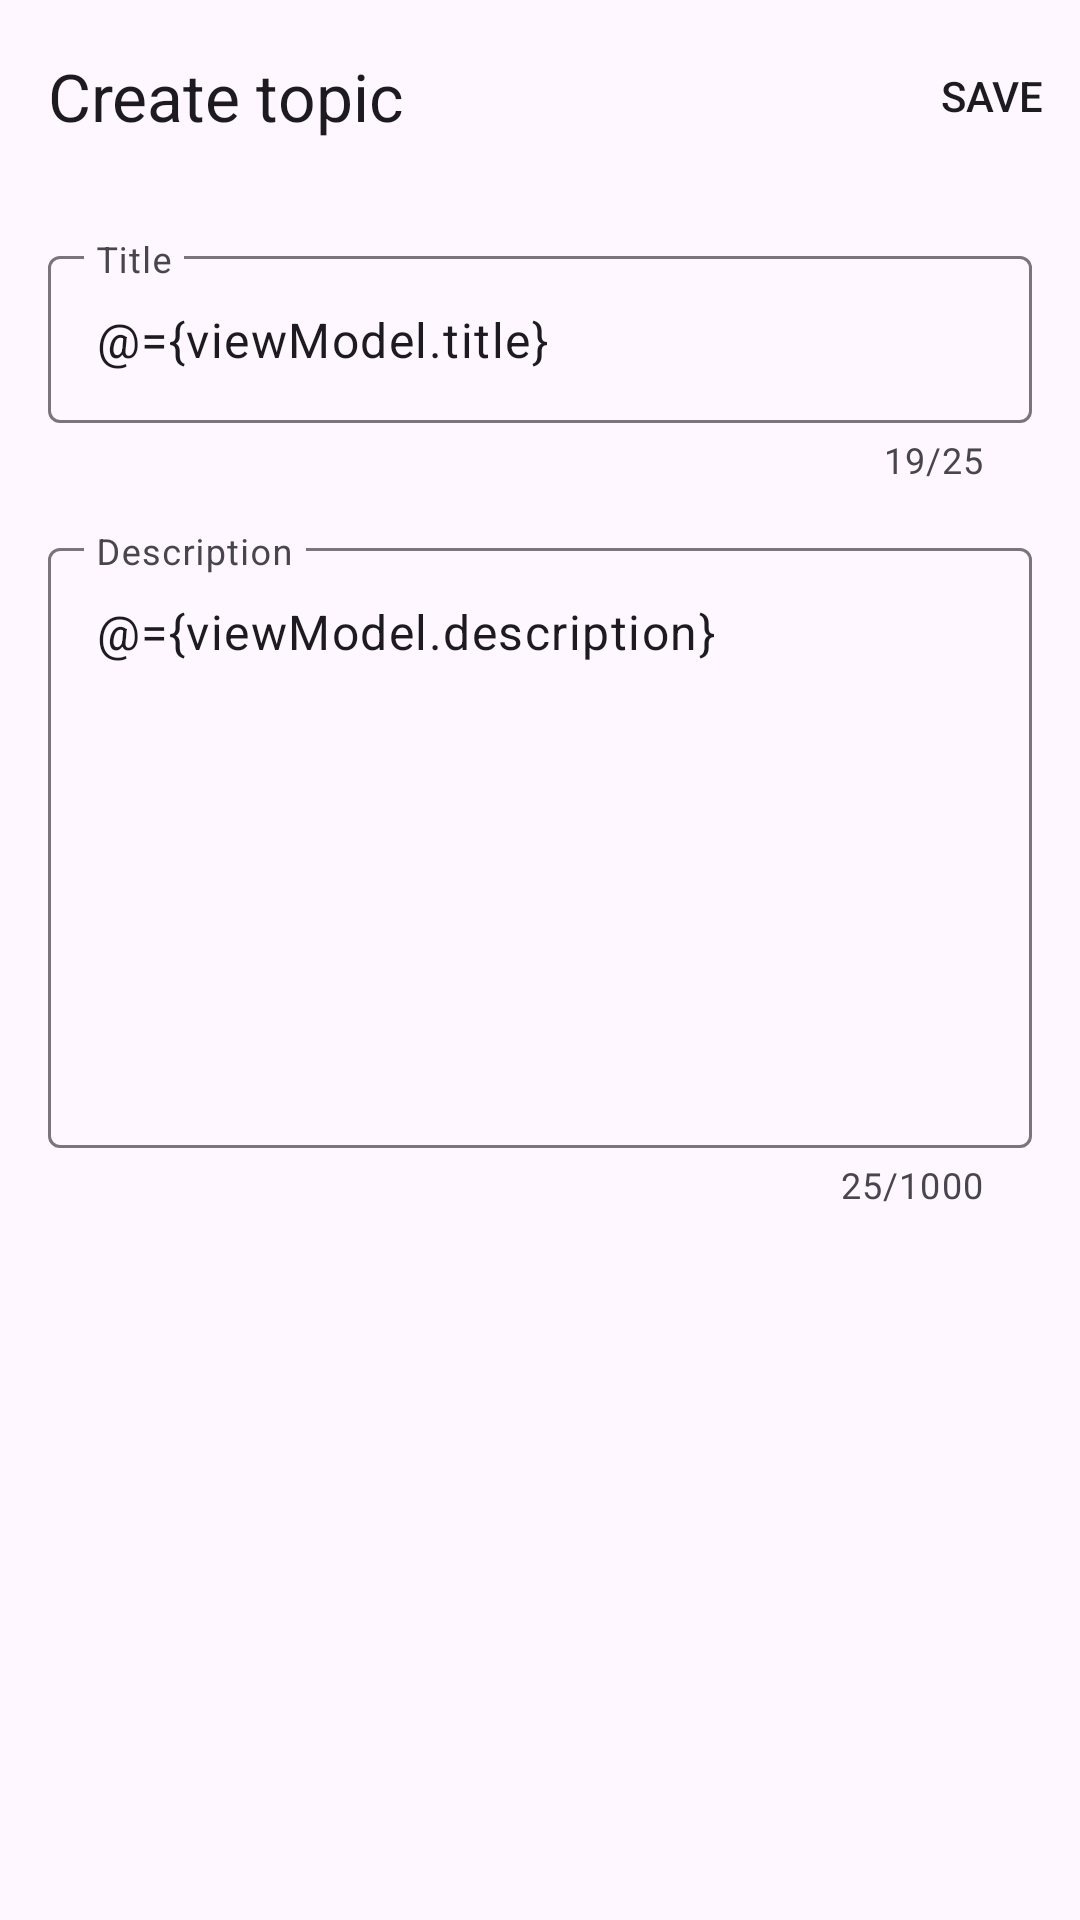

This screen was rendered from an Android layout file. Write that file and the resources it references.
<!-- AndroidManifest.xml: application theme Theme.Forum -->
<!-- res/layout/fragment_edit_topic.xml -->
<?xml version="1.0" encoding="utf-8"?>
<layout xmlns:android="http://schemas.android.com/apk/res/android"
    xmlns:tools="http://schemas.android.com/tools"
    xmlns:app="http://schemas.android.com/apk/res-auto"
    tools:context=".features.topics.view.EditTopicFragment">

    <data>
        <variable
            name="viewModel"
            type="ru.vsu.forum.features.topics.view.EditTopicViewModel" />
    </data>

    <androidx.appcompat.widget.LinearLayoutCompat
        android:layout_width="match_parent"
        android:layout_height="match_parent"
        android:orientation="vertical">

        <com.google.android.material.appbar.AppBarLayout
            android:id="@+id/edit_topic_app_bar"
            android:layout_width="match_parent"
            android:layout_height="wrap_content"
            app:layout_constraintTop_toTopOf="parent">
            <com.google.android.material.appbar.MaterialToolbar
                android:id="@+id/edit_topic_toolbar"
                android:layout_width="match_parent"
                android:layout_height="match_parent"
                app:title="Create topic"
                app:menu="@menu/create_topic_menu" />
        </com.google.android.material.appbar.AppBarLayout>

        <com.google.android.material.textfield.TextInputLayout
            android:id="@+id/edit_topic_title_input_layout"
            android:layout_width="match_parent"
            android:layout_height="wrap_content"
            android:layout_marginHorizontal="@dimen/activity_horizontal_margin"
            android:layout_marginVertical="@dimen/activity_vertical_margin"
            app:counterEnabled="true"
            app:counterMaxLength="25"
            app:errorEnabled="true">
            <com.google.android.material.textfield.TextInputEditText
                android:layout_width="match_parent"
                android:layout_height="match_parent"
                android:text="@={viewModel.title}"
                android:hint="Title"
                android:maxLength="25" />
        </com.google.android.material.textfield.TextInputLayout>
        <com.google.android.material.textfield.TextInputLayout
            android:layout_width="match_parent"
            android:layout_height="wrap_content"
            android:layout_marginHorizontal="@dimen/activity_horizontal_margin"
            app:counterEnabled="true"
            app:counterMaxLength="1000">
            <com.google.android.material.textfield.TextInputEditText
                android:layout_width="match_parent"
                android:layout_height="wrap_content"
                android:minHeight="200dp"
                android:hint="Description"
                android:text="@={viewModel.description}"
                android:ellipsize="end"
                android:maxLength="1000"
                android:gravity="start" />
        </com.google.android.material.textfield.TextInputLayout>
    </androidx.appcompat.widget.LinearLayoutCompat>

</layout>
<!-- resources referenced by this layout -->
<resources>
  <dimen name="activity_horizontal_margin">16dp</dimen>
  <dimen name="activity_vertical_margin">16dp</dimen>
  <style name="Theme.Forum" parent="Base.Theme.Forum" />
  <style name="Base.Theme.Forum" parent="Theme.Material3.DayNight.NoActionBar">
          
           <item name="colorPrimary">#1E325C</item>
      </style>
</resources>
